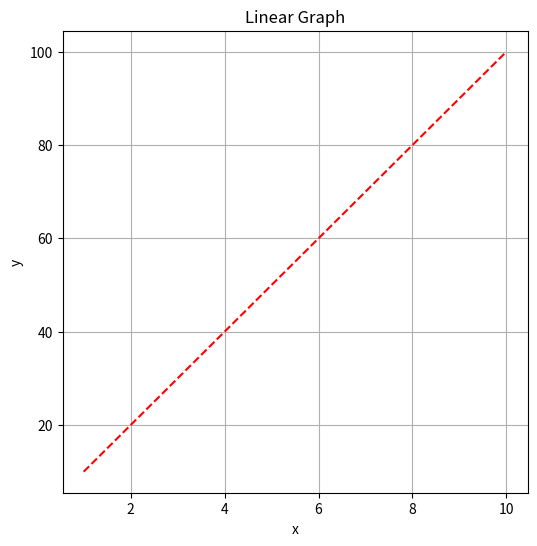

Source code (Python):
import numpy as np
import matplotlib.pyplot as plt

x = np.arange(1, 11)
y = np.arange(10, 110, 10)

print("x:", x)
print("y:", y)

plt.figure(figsize=(6, 6))
plt.plot(x, y, 'r--')
plt.title("Linear Graph")
plt.xlabel("x")
plt.ylabel("y")
plt.grid(True)
plt.show()

